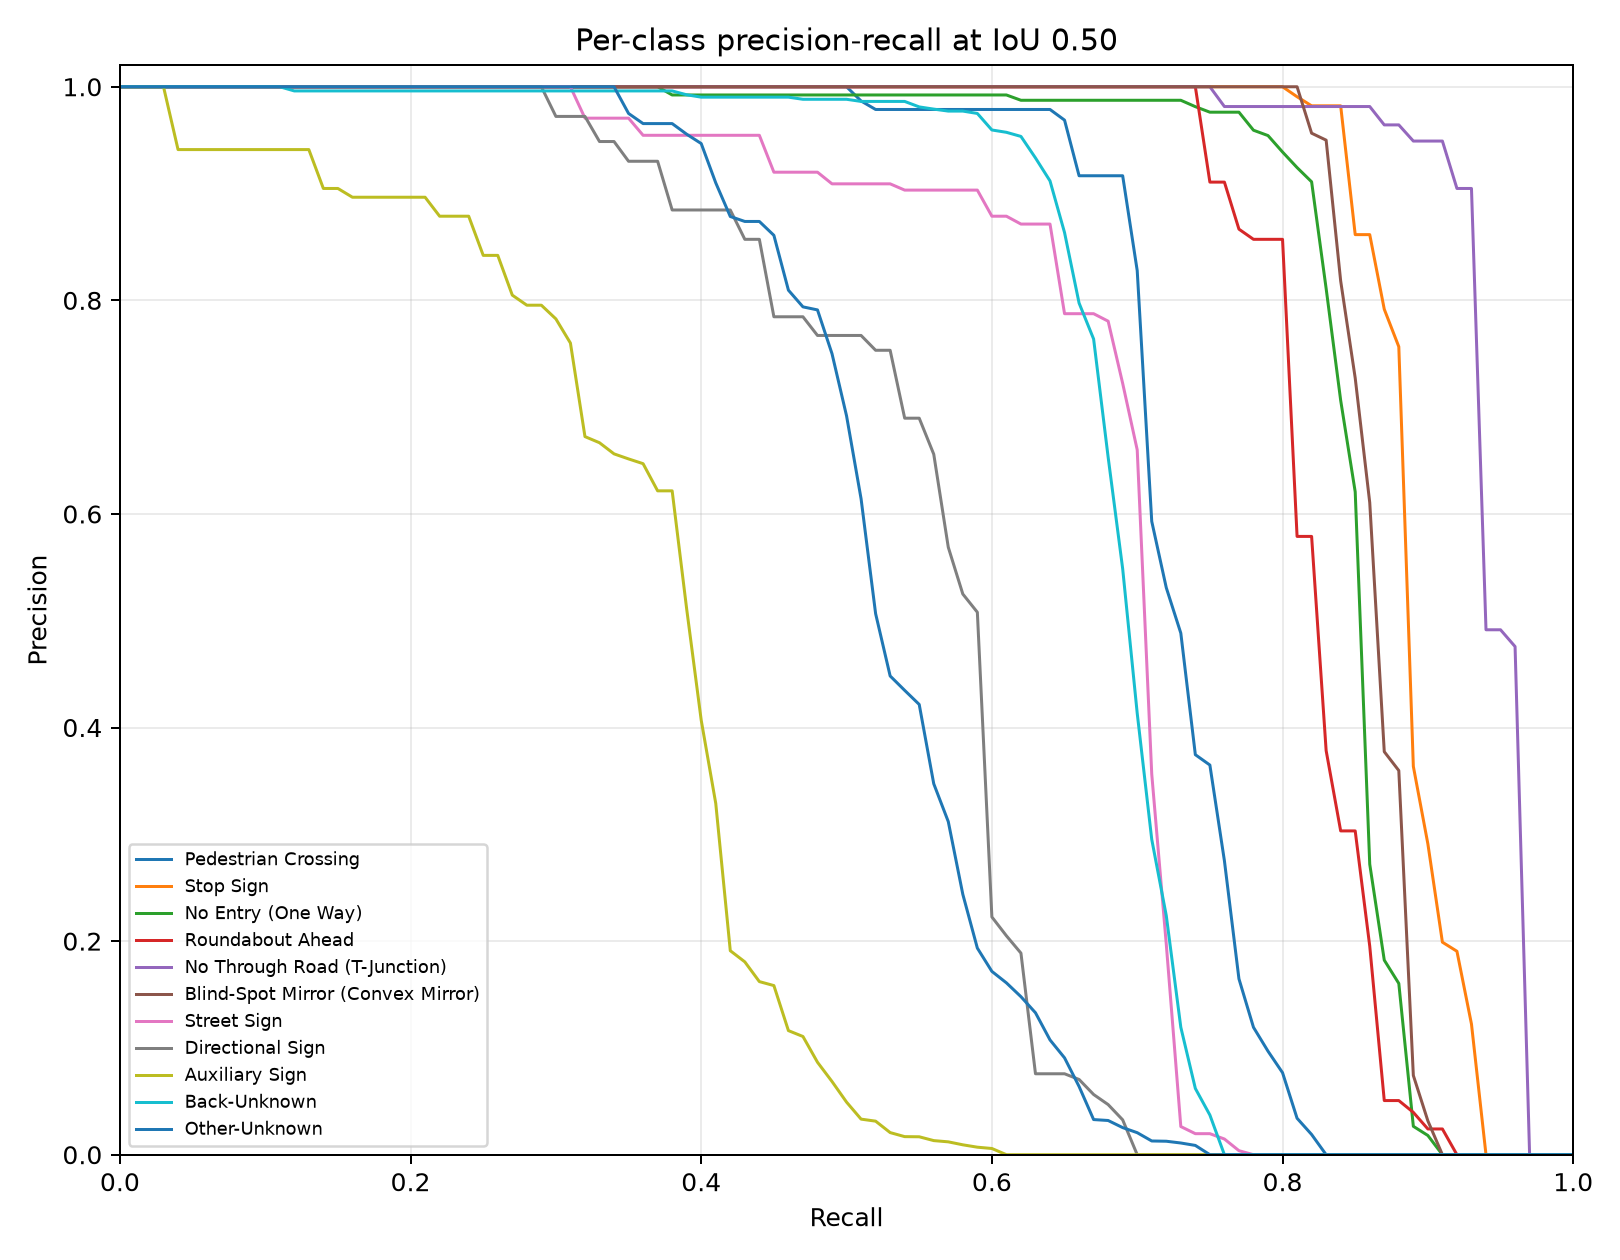

Data behind this chart, as committed beside it:
category_id, category_name, iou, recall, precision, score
0, Pedestrian Crossing, 0.5, 0.0, 1.0, 0.9745
0, Pedestrian Crossing, 0.5, 0.01, 1.0, 0.974
0, Pedestrian Crossing, 0.5, 0.02, 1.0, 0.9739
0, Pedestrian Crossing, 0.5, 0.03, 1.0, 0.9734
0, Pedestrian Crossing, 0.5, 0.04, 1.0, 0.9733
0, Pedestrian Crossing, 0.5, 0.05, 1.0, 0.9732
0, Pedestrian Crossing, 0.5, 0.06, 1.0, 0.9732
0, Pedestrian Crossing, 0.5, 0.07, 1.0, 0.973
0, Pedestrian Crossing, 0.5, 0.08, 1.0, 0.973
0, Pedestrian Crossing, 0.5, 0.09, 1.0, 0.9729
0, Pedestrian Crossing, 0.5, 0.1, 1.0, 0.9728
0, Pedestrian Crossing, 0.5, 0.11, 1.0, 0.9728
0, Pedestrian Crossing, 0.5, 0.12, 1.0, 0.9721
0, Pedestrian Crossing, 0.5, 0.13, 1.0, 0.9718
0, Pedestrian Crossing, 0.5, 0.14, 1.0, 0.9717
0, Pedestrian Crossing, 0.5, 0.15, 1.0, 0.9715
0, Pedestrian Crossing, 0.5, 0.16, 1.0, 0.9715
0, Pedestrian Crossing, 0.5, 0.17, 1.0, 0.9712
0, Pedestrian Crossing, 0.5, 0.18, 1.0, 0.9712
0, Pedestrian Crossing, 0.5, 0.19, 1.0, 0.971
0, Pedestrian Crossing, 0.5, 0.2, 1.0, 0.971
0, Pedestrian Crossing, 0.5, 0.21, 1.0, 0.9706
0, Pedestrian Crossing, 0.5, 0.22, 1.0, 0.9701
0, Pedestrian Crossing, 0.5, 0.23, 1.0, 0.97
0, Pedestrian Crossing, 0.5, 0.24, 1.0, 0.9686
0, Pedestrian Crossing, 0.5, 0.25, 1.0, 0.9685
0, Pedestrian Crossing, 0.5, 0.26, 1.0, 0.9683
0, Pedestrian Crossing, 0.5, 0.27, 1.0, 0.968
0, Pedestrian Crossing, 0.5, 0.28, 1.0, 0.9672
0, Pedestrian Crossing, 0.5, 0.29, 1.0, 0.9662
0, Pedestrian Crossing, 0.5, 0.3, 1.0, 0.966
0, Pedestrian Crossing, 0.5, 0.31, 1.0, 0.9634
0, Pedestrian Crossing, 0.5, 0.32, 1.0, 0.9633
0, Pedestrian Crossing, 0.5, 0.33, 1.0, 0.9617
0, Pedestrian Crossing, 0.5, 0.34, 1.0, 0.9604
0, Pedestrian Crossing, 0.5, 0.35, 1.0, 0.9572
0, Pedestrian Crossing, 0.5, 0.36, 1.0, 0.9539
0, Pedestrian Crossing, 0.5, 0.37, 1.0, 0.9537
0, Pedestrian Crossing, 0.5, 0.38, 1.0, 0.9497
0, Pedestrian Crossing, 0.5, 0.39, 1.0, 0.9488
0, Pedestrian Crossing, 0.5, 0.4, 1.0, 0.9442
0, Pedestrian Crossing, 0.5, 0.41, 1.0, 0.9411
0, Pedestrian Crossing, 0.5, 0.42, 1.0, 0.9376
0, Pedestrian Crossing, 0.5, 0.43, 1.0, 0.9357
0, Pedestrian Crossing, 0.5, 0.44, 1.0, 0.9333
0, Pedestrian Crossing, 0.5, 0.45, 1.0, 0.9175
0, Pedestrian Crossing, 0.5, 0.46, 1.0, 0.9164
0, Pedestrian Crossing, 0.5, 0.47, 1.0, 0.9094
0, Pedestrian Crossing, 0.5, 0.48, 1.0, 0.9042
0, Pedestrian Crossing, 0.5, 0.49, 1.0, 0.8935
0, Pedestrian Crossing, 0.5, 0.5, 1.0, 0.8927
0, Pedestrian Crossing, 0.5, 0.51, 0.9867, 0.8857
0, Pedestrian Crossing, 0.5, 0.52, 0.9787, 0.8518
0, Pedestrian Crossing, 0.5, 0.53, 0.9787, 0.8498
0, Pedestrian Crossing, 0.5, 0.54, 0.9787, 0.8341
0, Pedestrian Crossing, 0.5, 0.55, 0.9787, 0.8116
0, Pedestrian Crossing, 0.5, 0.56, 0.9787, 0.8045
0, Pedestrian Crossing, 0.5, 0.57, 0.9787, 0.8012
0, Pedestrian Crossing, 0.5, 0.58, 0.9787, 0.7973
0, Pedestrian Crossing, 0.5, 0.59, 0.9787, 0.7656
... 1,051 more rows
